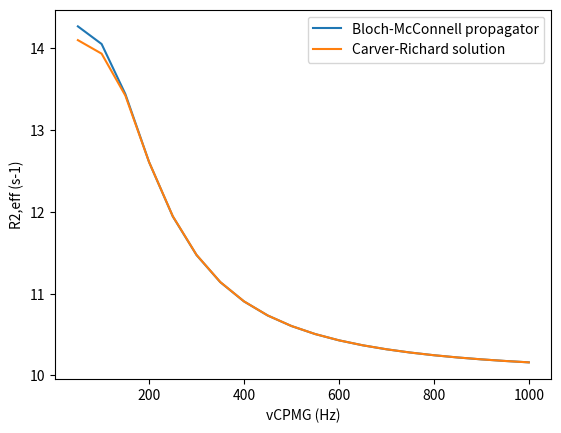

This chart was generated by the following Python code:
#!/usr/bin/env python3

# -*- coding: utf-8 -*-
"""
Created on Sat Jun  6 08:00:33 2020

[redacted]
"""

import numpy as np
import scipy as sp
import scipy.linalg
import matplotlib.pyplot as plt


#Theoritical function of Reff, Carver-Richard solution
# Assuming R2A=R2B
def function(dw,R2,kex,pB,vcpmg):
	tcp=1.0/(2.*vcpmg)
	w=dw*2*np.pi
	psi=np.power(kex,2)-np.power(w,2)
	zeta=-2*w*kex*(1-2*pB)
	Dplus=0.5*(1+(psi+2*np.power(w,2))/np.sqrt((np.power(psi,2)+np.power(zeta,2))))
	Dminus=0.5*(-1+(psi+2*np.power(w,2))/np.sqrt((np.power(psi,2)+np.power(zeta,2))))
	etaplus=tcp/np.sqrt(2)*np.sqrt(psi+np.sqrt(np.power(psi,2)+np.power(zeta,2)))
	etaminus=tcp/np.sqrt(2)*np.sqrt(-1*psi+np.sqrt(np.power(psi,2)+np.power(zeta,2)))
	return R2+0.5*(kex-1/tcp*np.arccosh(Dplus*np.cosh(etaplus)-Dminus*np.cos(etaminus)))

#spin parameter list
kex=500.
pB= 0.01
kAB =pB*kex
kBA =(1-pB)*kex
IA0 = 1-pB
IB0 = pB
wA = 0		#offset of spin A (Hz)
wB =200	#offset of spin B (Hz)
R2A =10
R2B =10

#Relaxation and exchange matrix
Rp = np.zeros((2,2),dtype=complex)
Rp[0,0]=2*np.pi*wA*1j-R2A-kAB
Rp[0,1]=kBA
Rp[1,0]=kAB
Rp[1,1]=2*np.pi*wB*1j-R2B-kBA

Rm = np.zeros((2,2),dtype=complex)
Rm[0,0]=-2*np.pi*wA*1j-R2A-kAB
Rm[0,1]=kBA
Rm[1,0]=kAB
Rm[1,1]=-2*np.pi*wB*1j-R2B-kBA


#Caluculate IzA and IzB after t
I0 = np.zeros((2,1),dtype=complex)
I0[0,0]=IA0
I0[1,0]=IB0

# CPMG parameter
T = 0.04

vcpmg = np.arange(50,1050,50)
tcpmg = 0.25/vcpmg
n = T/(tcpmg*4.)

# Propagation
Refflist=np.empty_like(vcpmg,dtype=float)

for i in range(len(vcpmg)):
    
    Ucpmg = np.eye(2,dtype=complex)
    
    for k in range(int(n[i])): 
        Ucpmg = np.dot(sp.linalg.expm(Rp*tcpmg[i]),Ucpmg)
        Ucpmg = np.dot(sp.linalg.expm(Rm*tcpmg[i]),Ucpmg)
        Ucpmg = np.dot(sp.linalg.expm(Rm*tcpmg[i]),Ucpmg)
        Ucpmg = np.dot(sp.linalg.expm(Rp*tcpmg[i]),Ucpmg)
    
    It = np.dot(Ucpmg,I0)
    Refflist[i] = -1./T*np.log(np.real((It[0,0]+It[1,0])/(I0[0,0]+I0[1,0])))
        
plt.plot(vcpmg,Refflist,label="Bloch-McConnell propagator")
plt.plot(vcpmg,function(wB-wA,(R2A+R2B)/2.,kex,pB,vcpmg),label="Carver-Richard solution")
plt.xlabel("vCPMG (Hz)")
plt.ylabel("R2,eff (s-1)")
plt.legend()
plt.show()
